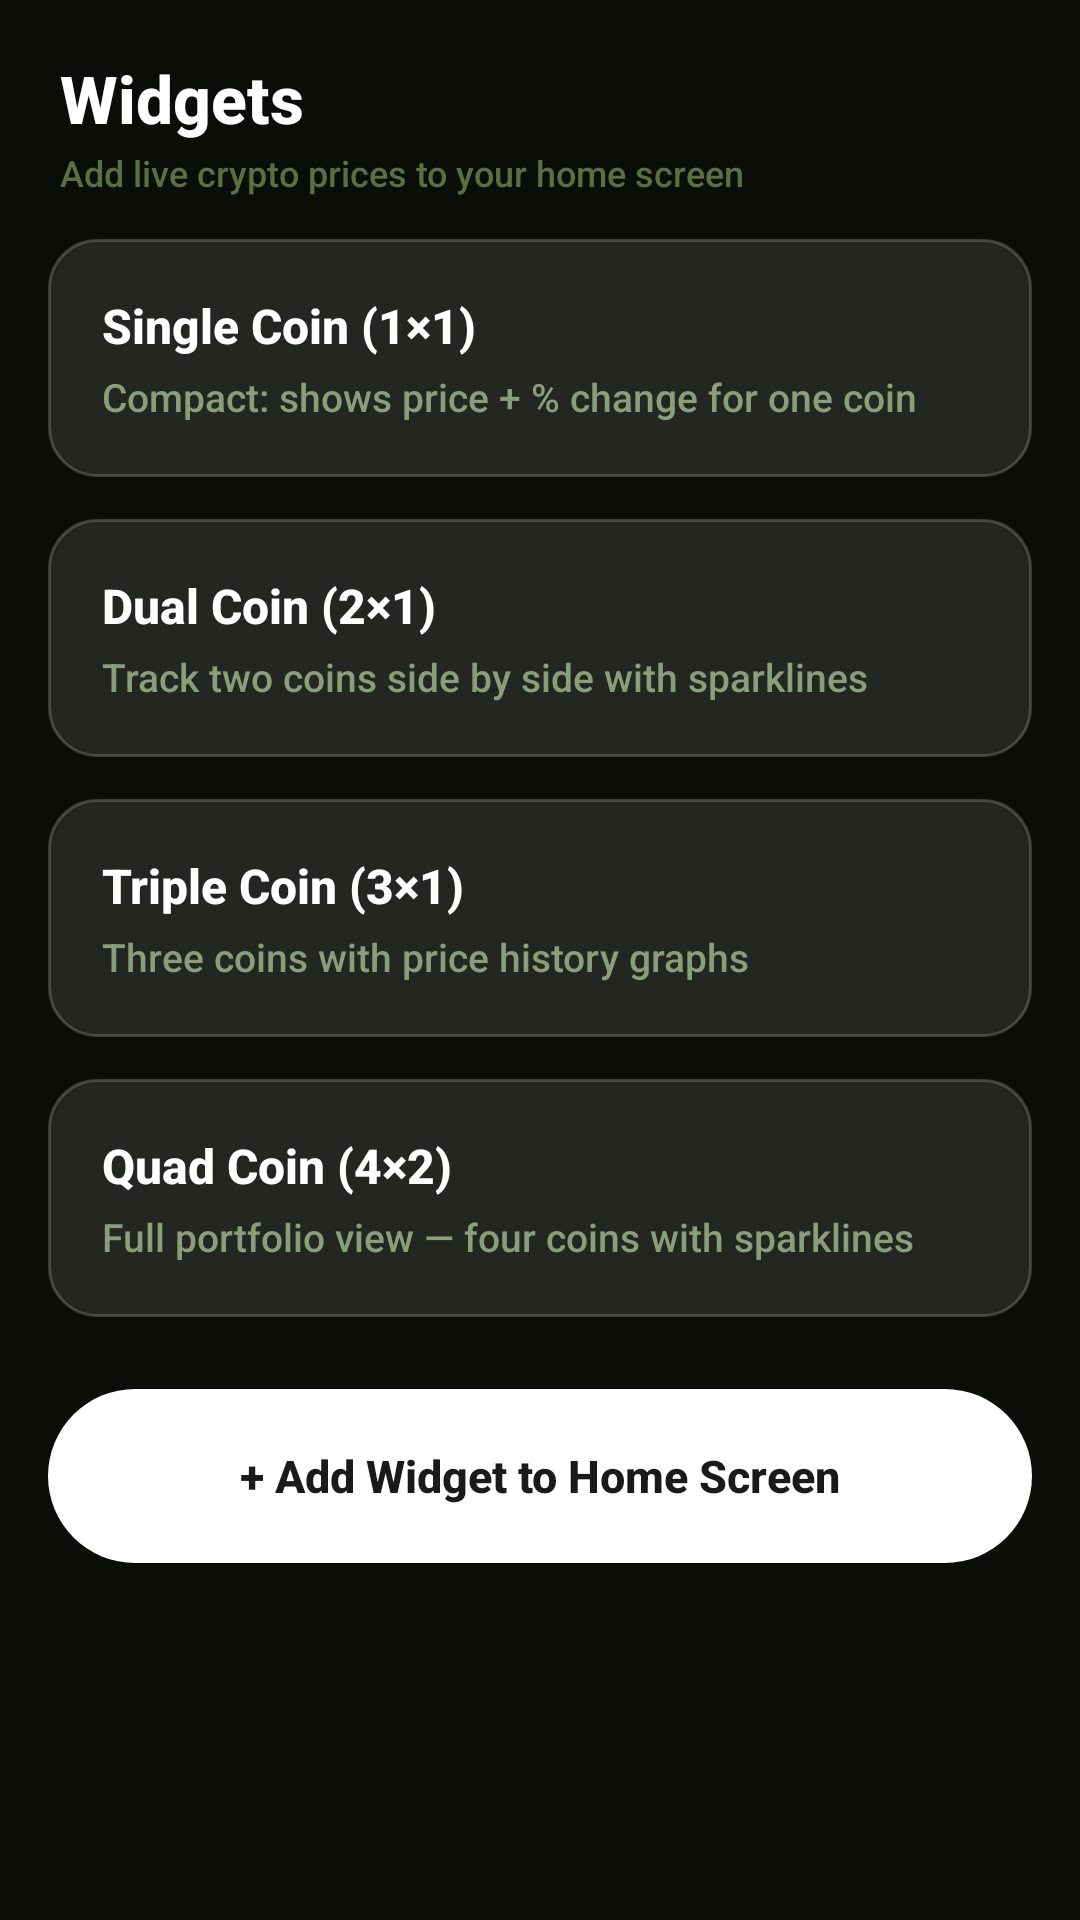

Write the Android layout XML for this screen, with the resource values it uses.
<!-- AndroidManifest.xml: application theme Theme.FuturesTracker -->
<!-- res/layout/fragment_widgets.xml -->
<?xml version="1.0" encoding="utf-8"?>
<LinearLayout xmlns:android="http://schemas.android.com/apk/res/android"
    android:layout_width="match_parent"
    android:layout_height="match_parent"
    android:orientation="vertical"
    android:background="#0A0D08">

    
    <LinearLayout
        android:layout_width="match_parent"
        android:layout_height="wrap_content"
        android:paddingStart="20dp"
        android:paddingEnd="20dp"
        android:paddingTop="18dp"
        android:paddingBottom="14dp"
        android:orientation="vertical">

        <TextView
            android:layout_width="wrap_content"
            android:layout_height="wrap_content"
            android:text="Widgets"
            android:textColor="#FFFFFF"
            android:textSize="22sp"
            android:textStyle="bold"/>

        <TextView
            android:layout_width="wrap_content"
            android:layout_height="wrap_content"
            android:text="Add live crypto prices to your home screen"
            android:textColor="#5A7040"
            android:textSize="12sp"
            android:layout_marginTop="2dp"/>
    </LinearLayout>

    <androidx.core.widget.NestedScrollView
        android:layout_width="match_parent"
        android:layout_height="match_parent"
        android:clipToPadding="false"
        android:paddingBottom="100dp">

        <LinearLayout
            android:layout_width="match_parent"
            android:layout_height="wrap_content"
            android:orientation="vertical"
            android:paddingStart="16dp"
            android:paddingEnd="16dp">

            
            <LinearLayout
                android:layout_width="match_parent"
                android:layout_height="wrap_content"
                android:orientation="vertical"
                android:background="@drawable/bg_glass"
                android:padding="18dp"
                android:layout_marginBottom="14dp">

                <TextView
                    android:layout_width="wrap_content"
                    android:layout_height="wrap_content"
                    android:text="Single Coin (1×1)"
                    android:textColor="#FFFFFF"
                    android:textSize="16sp"
                    android:textStyle="bold"/>

                <TextView
                    android:layout_width="wrap_content"
                    android:layout_height="wrap_content"
                    android:text="Compact: shows price + % change for one coin"
                    android:textColor="#8A9E7A"
                    android:textSize="13sp"
                    android:layout_marginTop="4dp"/>
            </LinearLayout>

            
            <LinearLayout
                android:layout_width="match_parent"
                android:layout_height="wrap_content"
                android:orientation="vertical"
                android:background="@drawable/bg_glass"
                android:padding="18dp"
                android:layout_marginBottom="14dp">

                <TextView
                    android:layout_width="wrap_content"
                    android:layout_height="wrap_content"
                    android:text="Dual Coin (2×1)"
                    android:textColor="#FFFFFF"
                    android:textSize="16sp"
                    android:textStyle="bold"/>

                <TextView
                    android:layout_width="wrap_content"
                    android:layout_height="wrap_content"
                    android:text="Track two coins side by side with sparklines"
                    android:textColor="#8A9E7A"
                    android:textSize="13sp"
                    android:layout_marginTop="4dp"/>
            </LinearLayout>

            
            <LinearLayout
                android:layout_width="match_parent"
                android:layout_height="wrap_content"
                android:orientation="vertical"
                android:background="@drawable/bg_glass"
                android:padding="18dp"
                android:layout_marginBottom="14dp">

                <TextView
                    android:layout_width="wrap_content"
                    android:layout_height="wrap_content"
                    android:text="Triple Coin (3×1)"
                    android:textColor="#FFFFFF"
                    android:textSize="16sp"
                    android:textStyle="bold"/>

                <TextView
                    android:layout_width="wrap_content"
                    android:layout_height="wrap_content"
                    android:text="Three coins with price history graphs"
                    android:textColor="#8A9E7A"
                    android:textSize="13sp"
                    android:layout_marginTop="4dp"/>
            </LinearLayout>

            
            <LinearLayout
                android:layout_width="match_parent"
                android:layout_height="wrap_content"
                android:orientation="vertical"
                android:background="@drawable/bg_glass"
                android:padding="18dp"
                android:layout_marginBottom="24dp">

                <TextView
                    android:layout_width="wrap_content"
                    android:layout_height="wrap_content"
                    android:text="Quad Coin (4×2)"
                    android:textColor="#FFFFFF"
                    android:textSize="16sp"
                    android:textStyle="bold"/>

                <TextView
                    android:layout_width="wrap_content"
                    android:layout_height="wrap_content"
                    android:text="Full portfolio view — four coins with sparklines"
                    android:textColor="#8A9E7A"
                    android:textSize="13sp"
                    android:layout_marginTop="4dp"/>
            </LinearLayout>

            
            <LinearLayout
                android:id="@+id/btnAddWidget"
                android:layout_width="match_parent"
                android:layout_height="58dp"
                android:background="@drawable/bg_notify_btn"
                android:gravity="center"
                android:orientation="horizontal"
                android:clickable="true"
                android:focusable="true">

                <TextView
                    android:layout_width="wrap_content"
                    android:layout_height="wrap_content"
                    android:text="+ Add Widget to Home Screen"
                    android:textColor="#1A1A1A"
                    android:textSize="15sp"
                    android:textStyle="bold"/>
            </LinearLayout>

        </LinearLayout>
    </androidx.core.widget.NestedScrollView>

</LinearLayout>
<!-- resources referenced by this layout -->
<resources>
  <!-- drawable bg_glass (drawable) -->
  <?xml version="1.0" encoding="utf-8"?>
  <shape xmlns:android="http://schemas.android.com/apk/res/android">
      <solid android:color="@color/glass" />
  
      <corners android:radius="16dp" />
  
      <stroke
          android:width="1dp"
          android:color="@color/glass_stroke" />
  </shape>
  <!-- drawable bg_notify_btn (drawable) -->
  <?xml version="1.0" encoding="utf-8"?>
  <shape xmlns:android="http://schemas.android.com/apk/res/android">
      <solid android:color="#FFFFFF"/>
      <corners android:radius="32dp"/>
  </shape>
  <style name="Theme.FuturesTracker" parent="Theme.MaterialComponents.DayNight.NoActionBar">
          <item name="android:statusBarColor">@color/bg_deep</item>
          <item name="android:windowLightStatusBar">false</item>
  
          <item name="colorPrimary">@color/binance_yellow</item>
          <item name="colorOnPrimary">@color/black</item>
          <item name="colorSecondary">@color/neon_green</item>
  
          <item name="fontFamily">sans-serif-medium</item>
      </style>
  <color name="glass">#1AFFFFFF</color>
  <color name="glass_stroke">#33FFFFFF</color>
  <color name="bg_deep">#12161C</color>
  <color name="binance_yellow">#F0B90B</color>
  <color name="black">#000000</color>
  <color name="neon_green">#0ECB81</color>
</resources>
